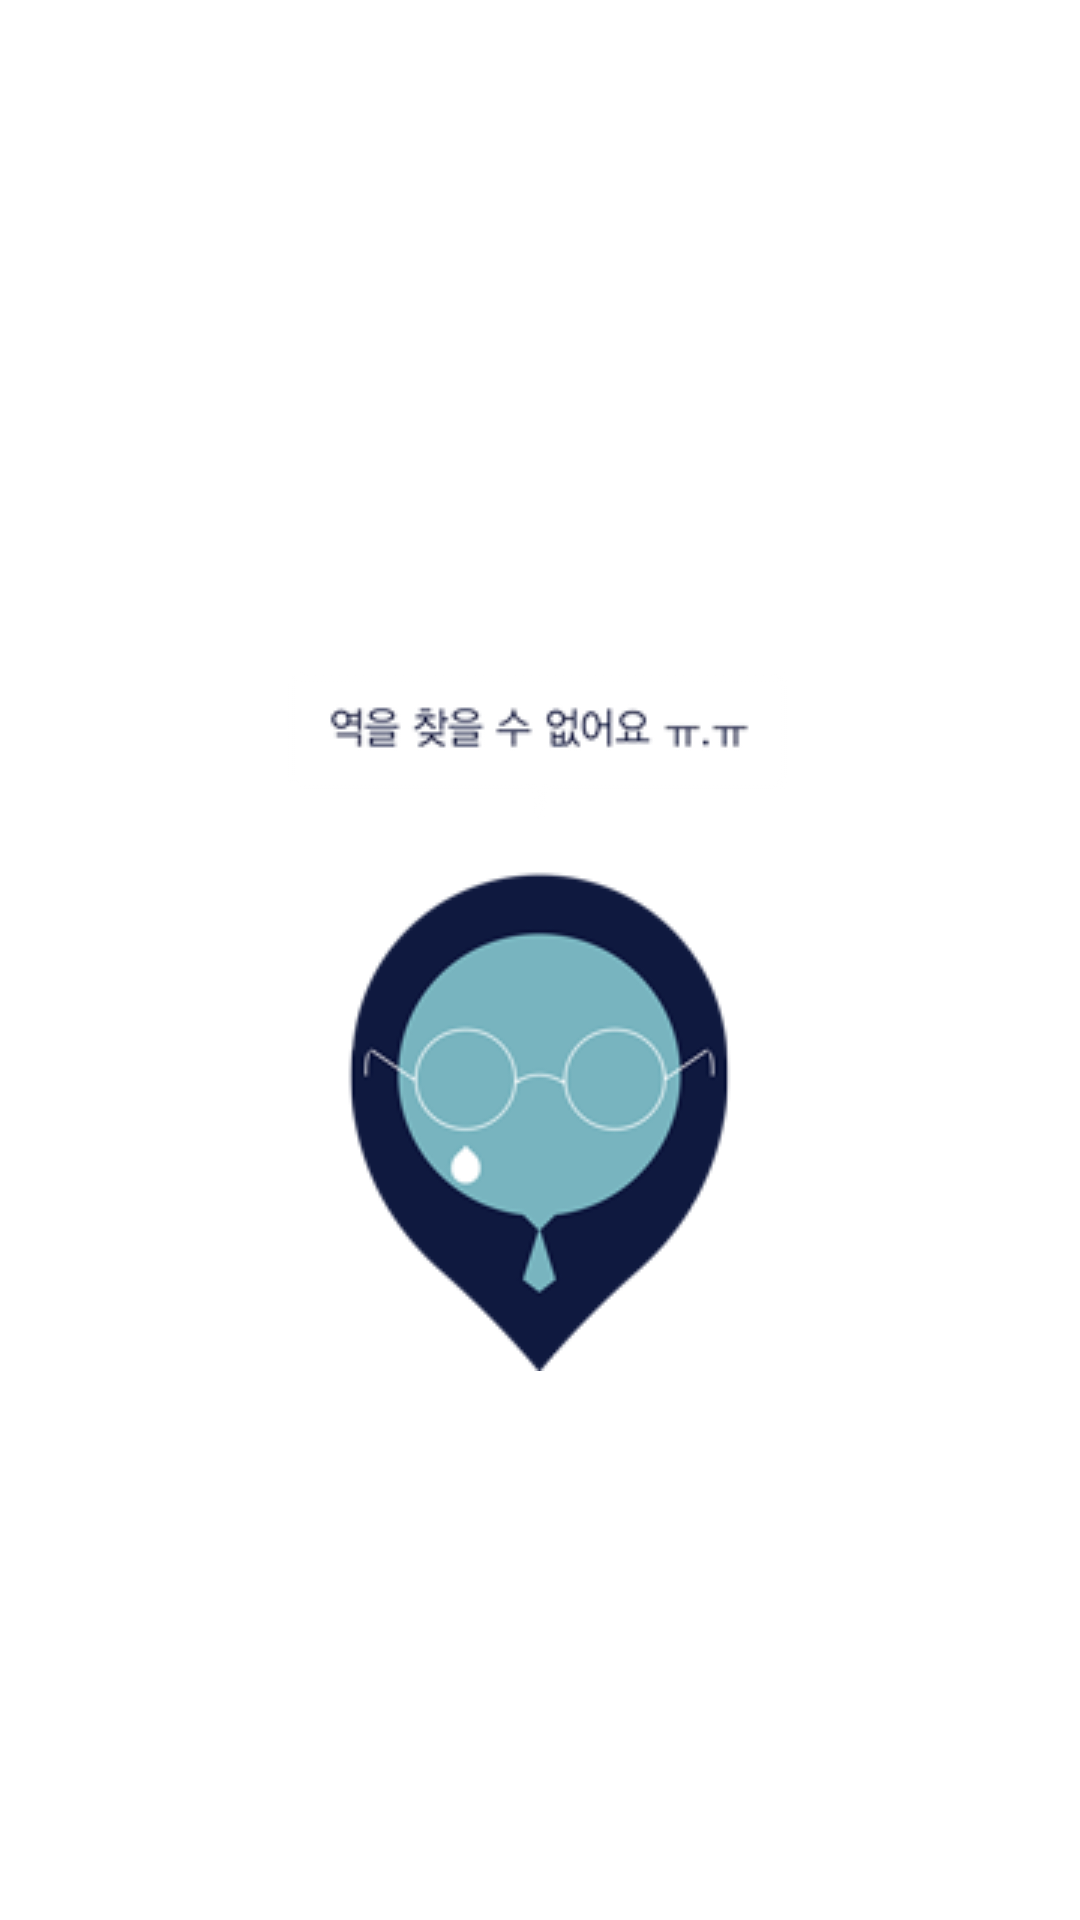

Layout XML and referenced resources for this Android screen:
<!-- AndroidManifest.xml: application theme AppTheme -->
<!-- res/layout/fragment_alert_dialog.xml -->
<RelativeLayout xmlns:android="http://schemas.android.com/apk/res/android"
    xmlns:tools="http://schemas.android.com/tools"
    android:layout_width="match_parent"
    android:layout_height="match_parent"
    android:gravity="center"
    tools:context="subway.ggikko.com.hellosubway.fragment.AlertDialogFragment">

    <ImageView
        android:id="@+id/img_cannotfind"
        android:layout_marginTop="100dp"
        android:layout_marginLeft="30dp"
        android:layout_marginRight="30dp"
        android:layout_marginBottom="60dp"
        android:layout_width="wrap_content"
        android:layout_height="wrap_content"
        android:background="@drawable/cannotfound"/>

</RelativeLayout>
<!-- resources referenced by this layout -->
<resources>
  <!-- drawable cannotfound: jpg bitmap (drawable, 18005 bytes) -->
  <style name="AppTheme" parent="@style/MaterialDesignLibraryTheme.Light">
          <item name="colorPrimary">#8dd4d9</item>
          <item name="colorPrimaryDark">#8dd4d9</item>
          <item name="colorAccent">#FFFFFF</item>
      </style>
</resources>
